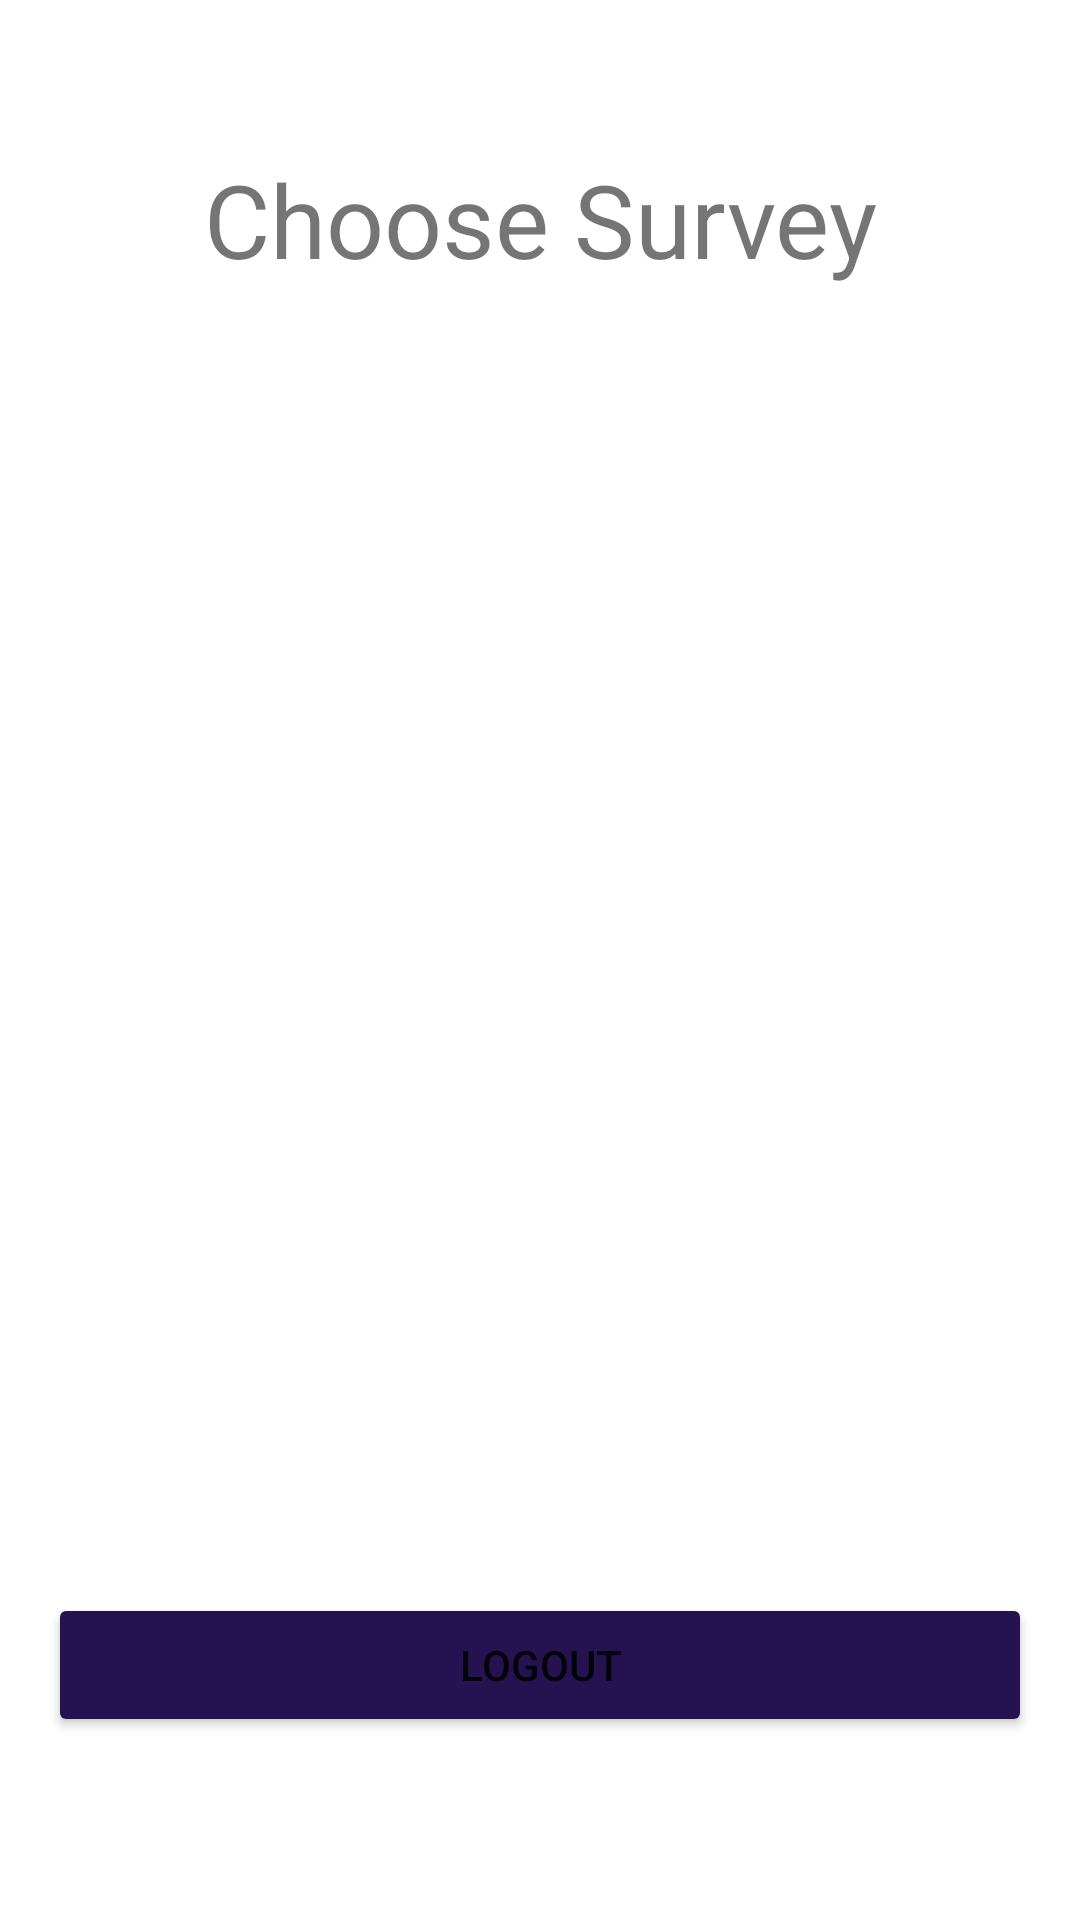

Produce the Android XML layout that renders to this screen, including the resource entries it uses.
<!-- AndroidManifest.xml: application theme Theme.NMatynia_SurveyApp -->
<!-- res/layout/activity_survey.xml -->
<?xml version="1.0" encoding="utf-8"?>
<LinearLayout
    android:orientation="vertical"
    xmlns:android="http://schemas.android.com/apk/res/android"
    xmlns:app="http://schemas.android.com/apk/res-auto"
    xmlns:tools="http://schemas.android.com/tools"
    android:layout_width="match_parent"
    android:layout_height="match_parent"
    tools:context=".SurveyActivity"
    android:gravity="center_horizontal">

    <TextView
        android:id="@+id/title"
        android:layout_width="match_parent"
        android:layout_height="146dp"
        android:gravity="center"
        android:text="Choose Survey"
        android:textAlignment="center"
        android:textSize="34sp" />

    <TextView
        android:id="@+id/noSurveys"
        android:layout_width="match_parent"
        android:layout_height="401dp"
        android:gravity="center"
        android:text="No available surveys at the moment"
        android:textAlignment="center"
        android:textSize="20sp"
        android:visibility="gone" />

    <ListView
        android:id="@+id/surveyListView"
        android:layout_width="match_parent"
        android:layout_height="325dp"
        android:divider="@color/black"
        android:dividerHeight="2dp" />

    <Button
        android:id="@+id/buttonLogout"
        android:layout_width="328dp"
        android:layout_height="wrap_content"
        android:text="Logout"
        android:onClick="logout"
        android:backgroundTint="#251351"
        android:layout_marginTop="60dp"/>

</LinearLayout>
<!-- resources referenced by this layout -->
<resources>
  <style name="Theme.NMatynia_SurveyApp" parent="Theme.MaterialComponents.DayNight.DarkActionBar">
          
          <item name="colorPrimary">@color/purple_500</item>
          <item name="colorPrimaryVariant">@color/purple_700</item>
          <item name="colorOnPrimary">@color/white</item>
          
          <item name="colorSecondary">@color/teal_200</item>
          <item name="colorSecondaryVariant">@color/teal_700</item>
          <item name="colorOnSecondary">@color/black</item>
          
          <item name="android:statusBarColor">?attr/colorPrimaryVariant</item>
          
      </style>
  <!-- not gathered from this repository: default colours our renderer supplied (Android Studio template values) -->
  <color name="purple_500">#FF6200EE</color>
  <color name="purple_700">#FF3700B3</color>
  <color name="teal_200">#FF03DAC5</color>
  <color name="teal_700">#FF018786</color>
  <color name="black">#FF000000</color>
  <color name="white">#FFFFFFFF</color>
</resources>
